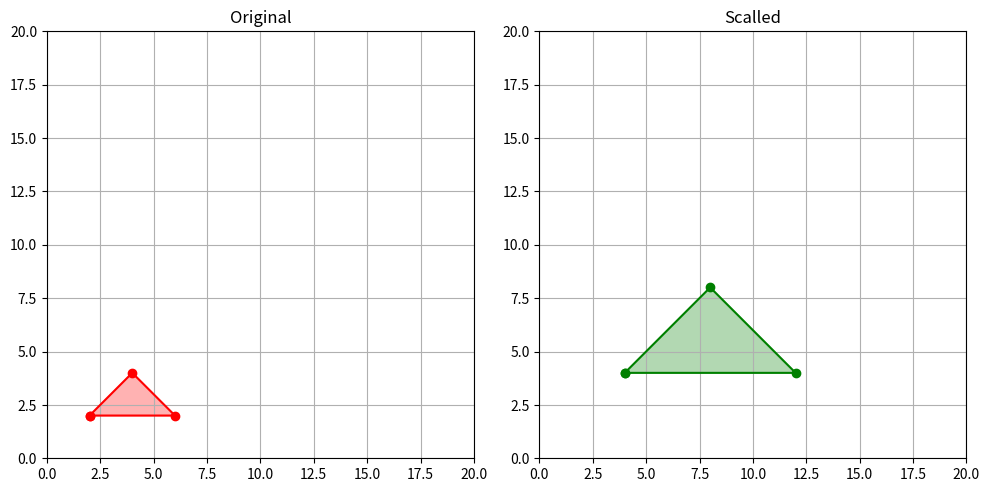

Generate this figure with matplotlib:
# import matplotlib.pyplot as plt
# import numpy as np
# import math

# #points(x,y)
# points = np.array([[3,3], [3,6], [6,6], [6,3], [3,3]])

# def Scaling(points, tx, ty):
#     Scaling_points = points * np.array([tx, ty])
#     return Scaling_points

# fig, axes = plt.subplots(1, 2, figsize=(20, 10))

# # Original Image
# axes[0].plot(points[:, 0], points[:, 1], 'ro-')
# axes[0].set_title('Original')
# axes[0].set_xlim(0, 20)
# axes[0].set_ylim(0, 20)
# axes[0].set_aspect('equal', adjustable='box')

# # Scaled Image
# Scaling_points = Scaling(points, 2, 2)
# axes[1].plot(Scaling_points[:, 0], Scaling_points[:, 1], 'go-')
# axes[1].set_title('Scaling')
# axes[1].set_xlim(0, 20)
# axes[1].set_ylim(0, 20)
# axes[1].set_aspect('equal', adjustable='box')

# plt.tight_layout()
# plt.show()




import matplotlib.pyplot as plt
import numpy as np

# Points (x, y)
points = np.array([[2, 2], [4, 4], [6, 2], [2, 2]])  # Triangle vertices

def translate(points, tx, ty):
    translated_points = points * np.array([tx, ty])
    return translated_points

fig, axes = plt.subplots(1, 2, figsize=(10, 5))

# Original Image
axes[0].fill(points[:, 0], points[:, 1], color='red', alpha=0.3)
axes[0].plot(points[:, 0], points[:, 1], 'ro-')
axes[0].set_title('Original')
axes[0].set_xlim(0, 20)
axes[0].set_ylim(0, 20)
axes[0].set_aspect('equal', adjustable='box')
axes[0].grid(True)
axes[0].axhline(0, color='black', linewidth=0.5)
axes[0].axvline(0, color='black', linewidth=0.5)

translated_points = translate(points, 2, 2)
axes[1].fill(translated_points[:, 0], translated_points[:, 1], color='green', alpha=0.3)
axes[1].plot(translated_points[:, 0], translated_points[:, 1], 'go-')
axes[1].set_title('Scalled')
axes[1].set_xlim(0, 20)
axes[1].set_ylim(0, 20)
axes[1].grid(True)
axes[1].set_aspect('equal', adjustable='box')
axes[1].axhline(0, color='black', linewidth=0.5)
axes[1].axvline(0, color='black', linewidth=0.5)

plt.tight_layout()
plt.show()

